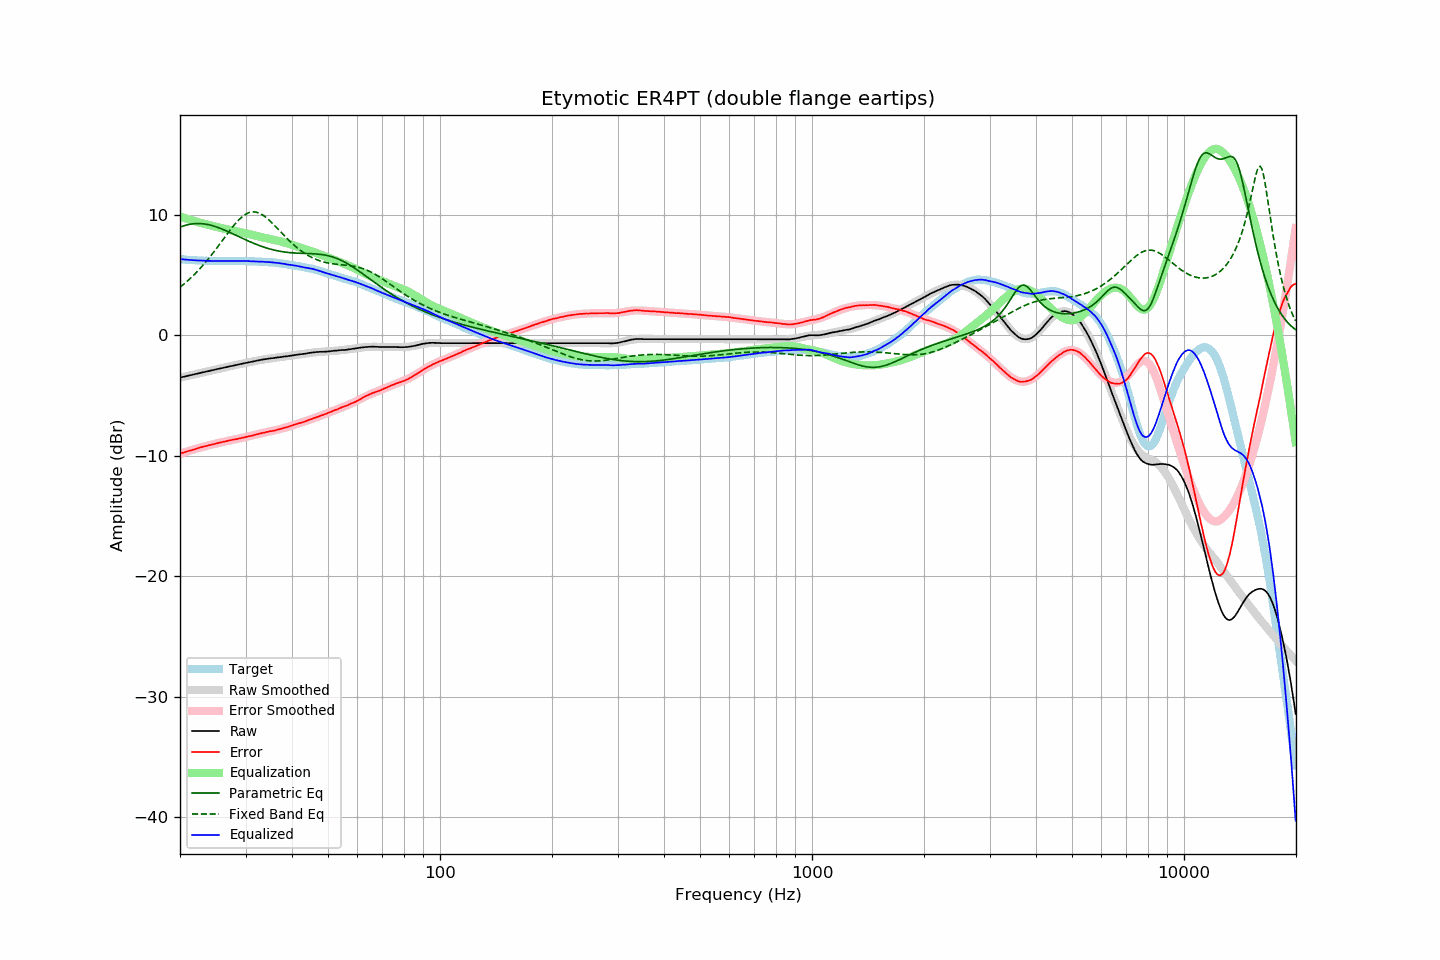

Data behind this chart, as committed beside it:
frequency, raw, error, smoothed, error_smoothed, equalization, parametric_eq, fixed_band_eq, equalized_raw, equalized_smoothed, target
20.00, -3.52, -9.83, -3.52, -9.83, 9.83, 8.96, 3.98, 6.31, 6.31, 6.31
20.20, -3.49, -9.79, -3.49, -9.79, 9.79, 9.01, 4.08, 6.30, 6.30, 6.30
20.40, -3.46, -9.75, -3.46, -9.75, 9.75, 9.06, 4.19, 6.29, 6.29, 6.29
20.61, -3.43, -9.71, -3.43, -9.70, 9.70, 9.10, 4.30, 6.27, 6.27, 6.28
20.81, -3.40, -9.66, -3.40, -9.66, 9.66, 9.14, 4.42, 6.26, 6.26, 6.26
21.02, -3.37, -9.62, -3.37, -9.62, 9.62, 9.17, 4.54, 6.25, 6.25, 6.25
21.23, -3.34, -9.58, -3.34, -9.58, 9.58, 9.20, 4.66, 6.24, 6.24, 6.24
21.44, -3.31, -9.56, -3.31, -9.54, 9.54, 9.22, 4.78, 6.23, 6.23, 6.25
21.66, -3.28, -9.51, -3.28, -9.50, 9.50, 9.24, 4.91, 6.22, 6.22, 6.23
21.87, -3.25, -9.48, -3.25, -9.46, 9.46, 9.25, 5.04, 6.21, 6.22, 6.23
22.09, -3.22, -9.43, -3.22, -9.42, 9.42, 9.26, 5.18, 6.20, 6.21, 6.21
22.31, -3.19, -9.39, -3.19, -9.39, 9.39, 9.26, 5.32, 6.20, 6.20, 6.20
22.54, -3.15, -9.34, -3.15, -9.35, 9.35, 9.26, 5.46, 6.20, 6.19, 6.19
22.76, -3.12, -9.31, -3.12, -9.31, 9.31, 9.26, 5.61, 6.19, 6.19, 6.19
22.99, -3.09, -9.27, -3.09, -9.27, 9.27, 9.25, 5.76, 6.18, 6.18, 6.18
23.22, -3.06, -9.23, -3.06, -9.24, 9.24, 9.23, 5.91, 6.18, 6.18, 6.17
23.45, -3.03, -9.21, -3.03, -9.20, 9.20, 9.21, 6.06, 6.17, 6.17, 6.18
23.69, -3.00, -9.17, -3.00, -9.17, 9.17, 9.19, 6.22, 6.17, 6.17, 6.17
23.92, -2.97, -9.13, -2.97, -9.13, 9.13, 9.16, 6.39, 6.16, 6.16, 6.16
24.16, -2.94, -9.11, -2.94, -9.10, 9.10, 9.13, 6.55, 6.16, 6.16, 6.17
24.40, -2.91, -9.08, -2.91, -9.07, 9.07, 9.09, 6.72, 6.16, 6.16, 6.17
24.65, -2.88, -9.04, -2.88, -9.04, 9.04, 9.05, 6.89, 6.16, 6.16, 6.16
24.89, -2.85, -9.01, -2.85, -9.00, 9.00, 9.01, 7.07, 6.15, 6.15, 6.16
25.14, -2.82, -8.97, -2.82, -8.97, 8.97, 8.96, 7.24, 6.15, 6.15, 6.15
25.39, -2.79, -8.94, -2.79, -8.94, 8.94, 8.92, 7.42, 6.15, 6.15, 6.15
25.65, -2.76, -8.91, -2.76, -8.91, 8.91, 8.87, 7.60, 6.15, 6.15, 6.15
25.91, -2.73, -8.88, -2.73, -8.88, 8.88, 8.81, 7.78, 6.15, 6.15, 6.15
26.16, -2.70, -8.86, -2.70, -8.85, 8.85, 8.76, 7.96, 6.15, 6.15, 6.16
26.43, -2.67, -8.82, -2.67, -8.82, 8.82, 8.70, 8.15, 6.15, 6.15, 6.15
26.69, -2.64, -8.79, -2.64, -8.79, 8.79, 8.64, 8.33, 6.15, 6.15, 6.15
26.96, -2.61, -8.76, -2.61, -8.76, 8.76, 8.58, 8.51, 6.15, 6.15, 6.15
27.23, -2.58, -8.73, -2.58, -8.73, 8.73, 8.52, 8.68, 6.15, 6.15, 6.15
27.50, -2.55, -8.70, -2.55, -8.70, 8.70, 8.46, 8.85, 6.15, 6.15, 6.15
27.77, -2.52, -8.68, -2.52, -8.68, 8.68, 8.40, 9.02, 6.16, 6.15, 6.16
28.05, -2.49, -8.64, -2.49, -8.65, 8.65, 8.34, 9.18, 6.16, 6.16, 6.15
28.33, -2.47, -8.63, -2.46, -8.62, 8.62, 8.28, 9.34, 6.15, 6.16, 6.16
28.62, -2.44, -8.60, -2.44, -8.59, 8.59, 8.21, 9.48, 6.15, 6.16, 6.16
28.90, -2.41, -8.58, -2.41, -8.56, 8.56, 8.15, 9.62, 6.16, 6.16, 6.17
29.19, -2.38, -8.55, -2.38, -8.54, 8.54, 8.09, 9.75, 6.16, 6.16, 6.17
29.48, -2.35, -8.51, -2.35, -8.51, 8.51, 8.02, 9.86, 6.16, 6.16, 6.16
29.78, -2.32, -8.48, -2.32, -8.48, 8.48, 7.96, 9.96, 6.16, 6.15, 6.16
30.08, -2.29, -8.45, -2.30, -8.45, 8.45, 7.90, 10.05, 6.16, 6.15, 6.16
30.38, -2.27, -8.41, -2.27, -8.42, 8.42, 7.84, 10.12, 6.15, 6.15, 6.14
30.68, -2.25, -8.39, -2.24, -8.39, 8.39, 7.78, 10.17, 6.14, 6.14, 6.14
30.99, -2.22, -8.36, -2.21, -8.35, 8.35, 7.72, 10.21, 6.13, 6.14, 6.14
31.30, -2.19, -8.33, -2.19, -8.32, 8.32, 7.67, 10.23, 6.13, 6.13, 6.14
31.61, -2.16, -8.29, -2.16, -8.29, 8.29, 7.61, 10.23, 6.13, 6.12, 6.13
31.93, -2.14, -8.25, -2.13, -8.25, 8.25, 7.56, 10.21, 6.11, 6.12, 6.11
32.24, -2.11, -8.23, -2.11, -8.22, 8.22, 7.51, 10.18, 6.11, 6.11, 6.12
32.57, -2.08, -8.18, -2.08, -8.19, 8.19, 7.45, 10.14, 6.11, 6.10, 6.10
32.89, -2.06, -8.16, -2.06, -8.16, 8.16, 7.40, 10.08, 6.10, 6.10, 6.10
33.22, -2.03, -8.12, -2.04, -8.13, 8.13, 7.36, 10.00, 6.10, 6.09, 6.09
33.55, -2.01, -8.10, -2.01, -8.10, 8.10, 7.31, 9.92, 6.09, 6.08, 6.09
33.89, -1.99, -8.07, -1.99, -8.07, 8.07, 7.27, 9.82, 6.08, 6.08, 6.08
34.23, -1.97, -8.03, -1.97, -8.04, 8.04, 7.23, 9.71, 6.07, 6.07, 6.06
34.57, -1.95, -8.01, -1.95, -8.01, 8.01, 7.19, 9.60, 6.06, 6.06, 6.06
34.92, -1.92, -7.96, -1.93, -7.98, 7.98, 7.15, 9.47, 6.06, 6.05, 6.04
35.27, -1.91, -7.97, -1.91, -7.95, 7.95, 7.11, 9.34, 6.04, 6.04, 6.06
35.62, -1.90, -7.93, -1.89, -7.92, 7.92, 7.08, 9.21, 6.02, 6.03, 6.03
35.97, -1.88, -7.91, -1.88, -7.89, 7.89, 7.05, 9.07, 6.01, 6.01, 6.03
... 635 more rows
